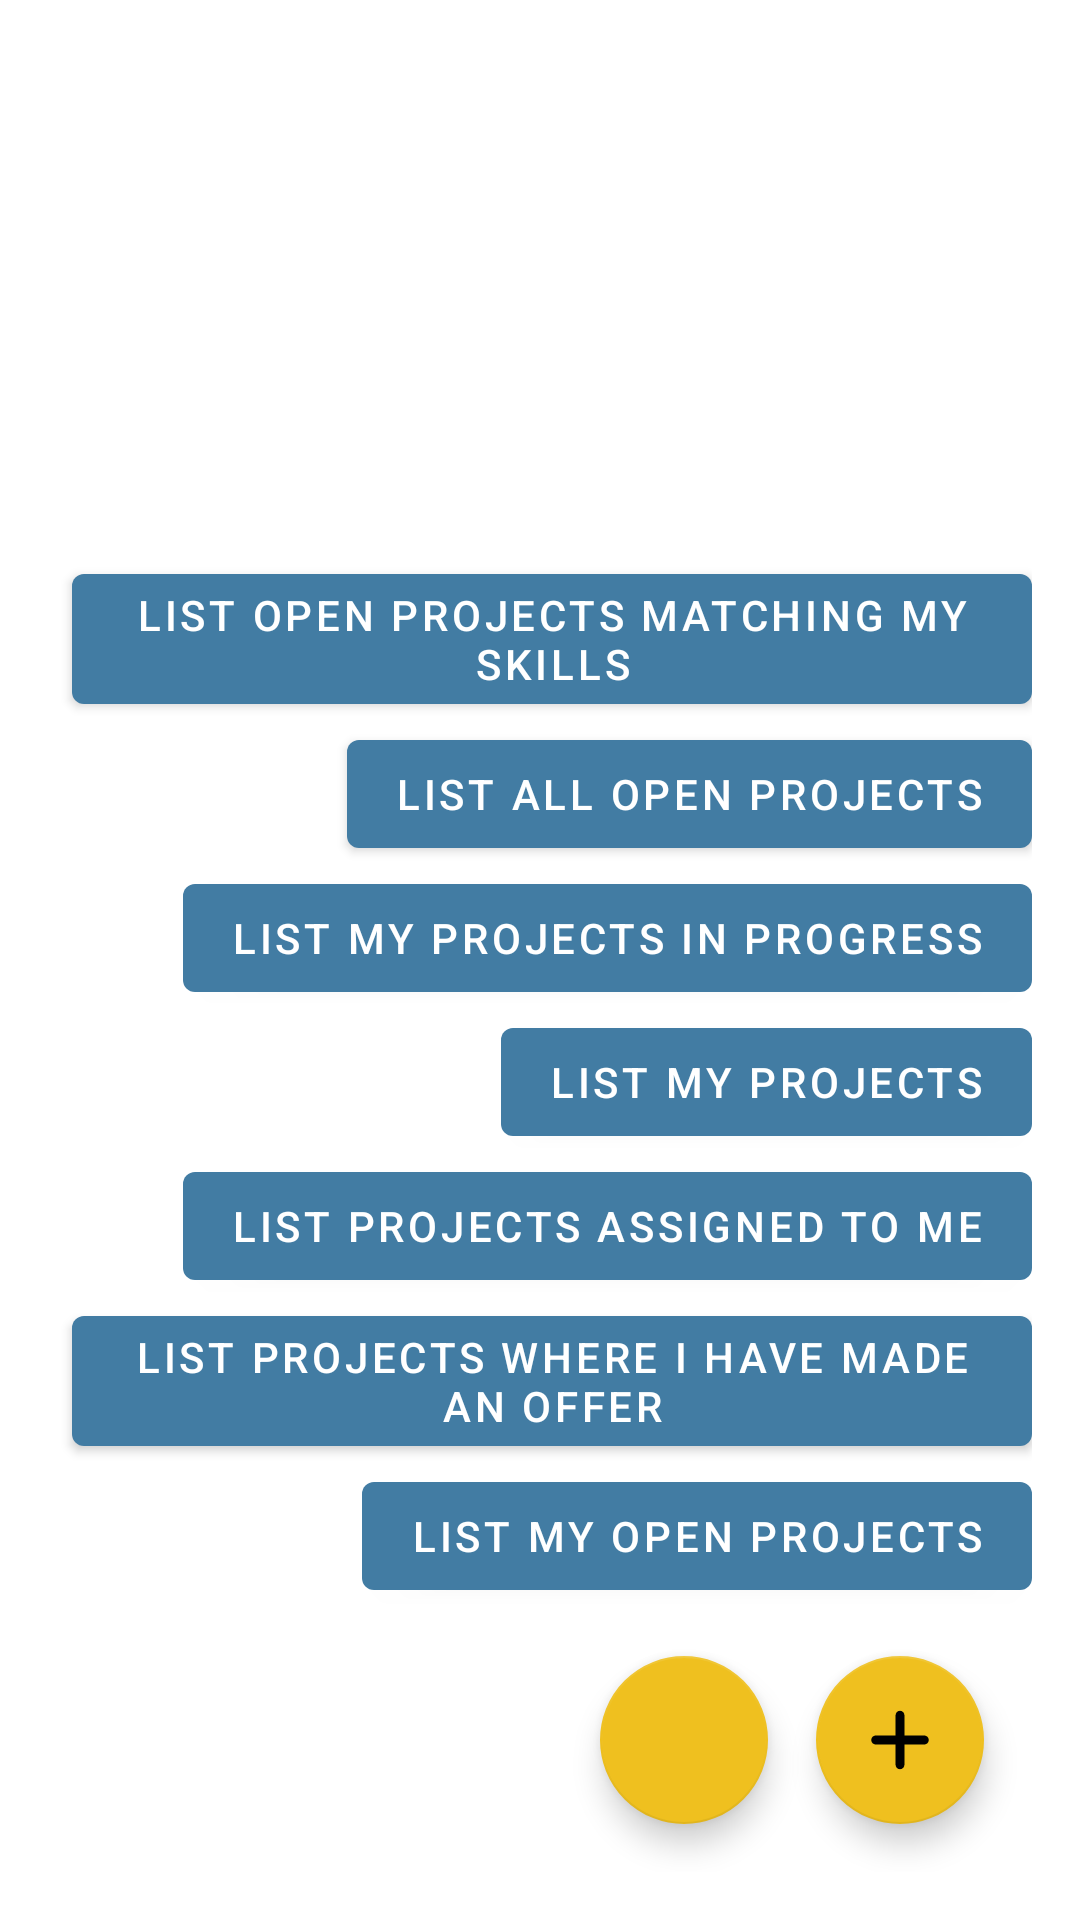

Write the Android layout XML for this screen, with the resource values it uses.
<!-- AndroidManifest.xml: application theme Theme.FreelancerFinder -->
<!-- res/layout/fragment_list_projects.xml -->
<?xml version="1.0" encoding="utf-8"?>
<androidx.constraintlayout.widget.ConstraintLayout xmlns:android="http://schemas.android.com/apk/res/android"
    xmlns:tools="http://schemas.android.com/tools"
    android:layout_width="match_parent"
    android:layout_height="match_parent"
    android:padding="16dp"
    xmlns:app="http://schemas.android.com/apk/res-auto"
    tools:context=".framework.list_projects.ListProjectsFragment">

    <androidx.recyclerview.widget.RecyclerView
        android:id="@+id/listProjectsRecyclerView"
        android:layout_width="match_parent"
        android:layout_height="match_parent"
        android:layout_marginBottom="8dp"
        android:scrollbars="vertical"
        android:visibility="visible"
        app:layout_constraintBottom_toBottomOf="parent"
        app:layout_constraintEnd_toEndOf="parent"
        app:layout_constraintStart_toStartOf="parent"
        app:layout_constraintTop_toTopOf="parent" />

    <com.google.android.material.button.MaterialButton
        android:id="@+id/listMyOpenProjectsButton"
        android:layout_width="wrap_content"
        android:layout_height="wrap_content"
        android:layout_marginBottom="16dp"
        android:text="@string/show_my_open_projects"
        app:layout_constraintBottom_toTopOf="@id/displayFilterButtonsFab"
        app:layout_constraintEnd_toEndOf="parent" />

    <com.google.android.material.button.MaterialButton
        android:id="@+id/listProjectsWhereIHaveOfferFreelancerButton"
        android:layout_width="wrap_content"
        android:layout_height="wrap_content"
        android:text="@string/show_projects_where_i_have_offer"
        app:layout_constraintBottom_toTopOf="@id/listMyOpenProjectsButton"
        app:layout_constraintEnd_toEndOf="parent" />

    <com.google.android.material.button.MaterialButton
        android:id="@+id/listProjectsAssignedToMeButton"
        android:layout_width="wrap_content"
        android:layout_height="wrap_content"
        android:text="@string/show_projects_assigned_to_me"
        app:layout_constraintBottom_toTopOf="@id/listProjectsWhereIHaveOfferFreelancerButton"
        app:layout_constraintEnd_toEndOf="parent" />

    <com.google.android.material.button.MaterialButton
        android:id="@+id/listMyProjectsButton"
        android:layout_width="wrap_content"
        android:layout_height="wrap_content"
        android:text="@string/show_my_projects"
        app:layout_constraintBottom_toTopOf="@id/listProjectsAssignedToMeButton"
        app:layout_constraintEnd_toEndOf="parent" />

    <com.google.android.material.button.MaterialButton
        android:id="@+id/listMyProjectsInProgressButton"
        android:layout_width="wrap_content"
        android:layout_height="wrap_content"
        android:text="@string/show_my_projects_in_progress"
        app:layout_constraintBottom_toTopOf="@id/listMyProjectsButton"
        app:layout_constraintEnd_toEndOf="parent" />

    <com.google.android.material.button.MaterialButton
        android:id="@+id/listAllOpenProjectsButton"
        android:layout_width="wrap_content"
        android:layout_height="wrap_content"
        android:text="@string/show_all_open_projects"
        app:layout_constraintBottom_toTopOf="@id/listMyProjectsInProgressButton"
        app:layout_constraintEnd_toEndOf="parent" />

    <com.google.android.material.button.MaterialButton
        android:id="@+id/listOpenProjectsMatchingMySkillsButton"
        android:layout_width="wrap_content"
        android:layout_height="wrap_content"
        android:text="@string/show_open_projects_matching_my_skills"
        app:layout_constraintBottom_toTopOf="@id/listAllOpenProjectsButton"
        app:layout_constraintEnd_toEndOf="parent" />

    <com.google.android.material.floatingactionbutton.FloatingActionButton
        android:id="@+id/addProjectFloatingActionButton"
        android:layout_width="wrap_content"
        android:layout_height="wrap_content"
        android:layout_marginEnd="16dp"
        android:layout_marginBottom="16dp"
        android:visibility="visible"
        android:clickable="true"
        android:focusable="true"
        android:src="@drawable/ic_add"
        app:fabSize="normal"
        app:layout_constraintBottom_toBottomOf="parent"
        app:layout_constraintEnd_toEndOf="parent"
        android:contentDescription="@string/add_project" />

    <com.google.android.material.floatingactionbutton.FloatingActionButton
        android:id="@+id/displayFilterButtonsFab"
        android:layout_width="wrap_content"
        android:layout_height="wrap_content"
        android:layout_marginEnd="16dp"
        android:layout_marginBottom="16dp"
        android:visibility="visible"
        android:clickable="true"
        android:focusable="true"
        android:src="@drawable/ic_filter_list"
        app:fabSize="normal"
        app:layout_constraintBottom_toBottomOf="parent"
        app:layout_constraintEnd_toStartOf="@id/addProjectFloatingActionButton"
        android:contentDescription="@string/display_filters" />

</androidx.constraintlayout.widget.ConstraintLayout>
<!-- resources referenced by this layout -->
<resources>
  <!-- drawable ic_add (drawable) -->
  <vector android:height="28.571428dp" android:viewportHeight="512"
      android:viewportWidth="448" android:width="25dp" xmlns:android="http://schemas.android.com/apk/res/android">
      <path android:fillColor="#FFFFFF" android:pathData="M256,80c0,-17.7 -14.3,-32 -32,-32s-32,14.3 -32,32V224H48c-17.7,0 -32,14.3 -32,32s14.3,32 32,32H192V432c0,17.7 14.3,32 32,32s32,-14.3 32,-32V288H400c17.7,0 32,-14.3 32,-32s-14.3,-32 -32,-32H256V80z"/>
  </vector>
  <string name="add_project">Add project</string>
  <string name="display_filters">Display Filters</string>
  <string name="show_all_open_projects">List all open projects</string>
  <string name="show_my_open_projects">List my open projects</string>
  <string name="show_my_projects">List my projects</string>
  <string name="show_my_projects_in_progress">List my projects in progress</string>
  <string name="show_open_projects_matching_my_skills">List open projects matching my skills</string>
  <string name="show_projects_assigned_to_me">List Projects Assigned to me</string>
  <string name="show_projects_where_i_have_offer">List Projects where I have made an offer</string>
  <style name="Theme.FreelancerFinder" parent="Theme.MaterialComponents.DayNight.NoActionBar">
          
          <item name="colorPrimary">@color/blue_logo_variant</item>
          <item name="colorPrimaryVariant">@color/blue_logo</item>
          <item name="colorOnPrimary">@color/white</item>
          <item name="colorAccent">@color/blue_logo</item>
          
          <item name="colorSecondary">@color/yellow_logo</item>
          <item name="colorSecondaryVariant">@color/yellow_logo_variant</item>
          <item name="colorOnSecondary">@color/black</item>
          
          <item name="android:statusBarColor">?attr/colorPrimary</item>
          
          <item name="backgroundColor">@color/white</item>
      </style>
  <color name="blue_logo_variant">#427CA3</color>
  <color name="blue_logo">#72C2E9</color>
  <color name="white">#FFFFFFFF</color>
  <color name="yellow_logo">#EFC01F</color>
  <color name="yellow_logo_variant">#E3CB7C</color>
  <color name="black">#FF000000</color>
</resources>
